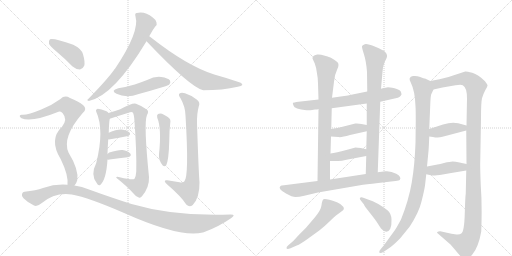
t = 0.00 s
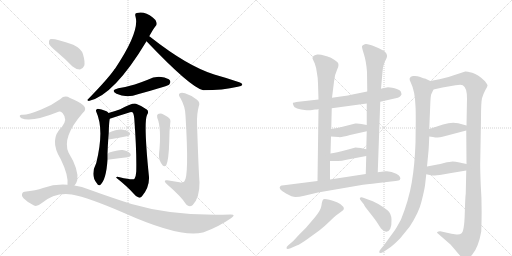
t = 3.65 s
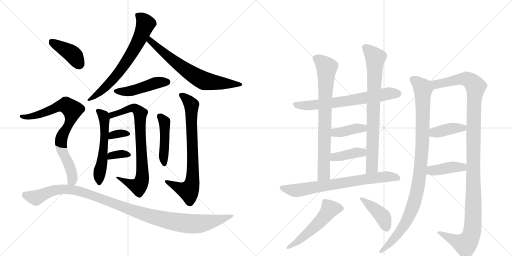
t = 7.29 s
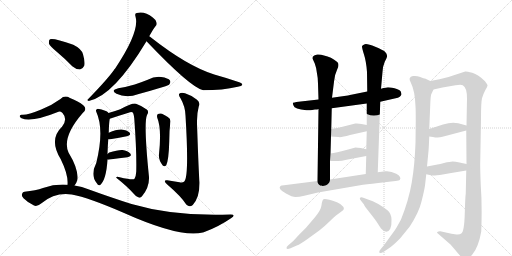
t = 10.94 s
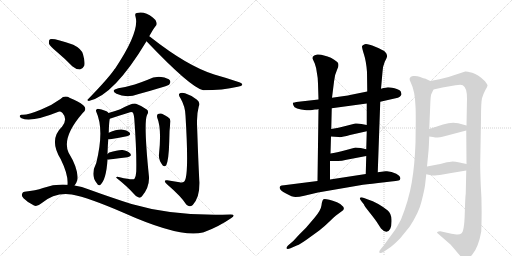
t = 14.58 s
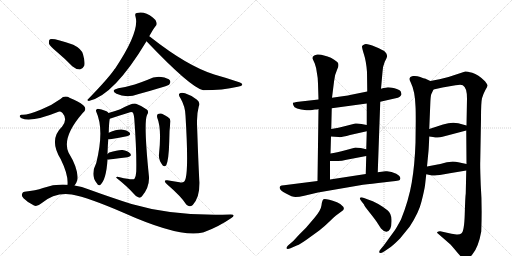
t = 18.23 s

The animated SVG that drew these frames (rendered in a browser with its animation timeline set to each time). Animation: 24 CSS @keyframes rules; one cycle of 18.23 s.

<svg version="1.1" viewBox="0 0 2048 1024" xmlns="http://www.w3.org/2000/svg">
  <g stroke="lightgray" stroke-dasharray="1,1" stroke-width="1" transform="scale(4, 4)">
    <line x1="0" y1="0" x2="256" y2="256"></line>
    <line x1="256" y1="0" x2="0" y2="256"></line>
    <line x1="128" y1="0" x2="128" y2="256"></line>
    <line x1="0" y1="128" x2="256" y2="128"></line>
    <line x1="256" y1="0" x2="512" y2="256"></line>
    <line x1="512" y1="0" x2="256" y2="256"></line>
    <line x1="384" y1="0" x2="384" y2="256"></line>
    <line x1="256" y1="128" x2="512" y2="128"></line>
  </g>
<g transform="scale(1, -1) translate(0, -850)">
   <style type="text/css">
    @keyframes keyframes0 {
      from {
       stroke: black;
       stroke-dashoffset: 683;
       stroke-width: 128;
       }
       69% {
       animation-timing-function: step-end;
       stroke: black;
       stroke-dashoffset: 0;
       stroke-width: 128;
       }
       to {
       stroke: black;
       stroke-width: 1024;
       }
       }
       #make-me-a-hanzi-animation-0 {
         animation: keyframes0 0.805827s both;
         animation-delay: 0.000000s;
         animation-timing-function: linear;
       }
    @keyframes keyframes1 {
      from {
       stroke: black;
       stroke-dashoffset: 686;
       stroke-width: 128;
       }
       69% {
       animation-timing-function: step-end;
       stroke: black;
       stroke-dashoffset: 0;
       stroke-width: 128;
       }
       to {
       stroke: black;
       stroke-width: 1024;
       }
       }
       #make-me-a-hanzi-animation-1 {
         animation: keyframes1 0.808268s both;
         animation-delay: 0.805827s;
         animation-timing-function: linear;
       }
    @keyframes keyframes2 {
      from {
       stroke: black;
       stroke-dashoffset: 464;
       stroke-width: 128;
       }
       60% {
       animation-timing-function: step-end;
       stroke: black;
       stroke-dashoffset: 0;
       stroke-width: 128;
       }
       to {
       stroke: black;
       stroke-width: 1024;
       }
       }
       #make-me-a-hanzi-animation-2 {
         animation: keyframes2 0.627604s both;
         animation-delay: 1.614095s;
         animation-timing-function: linear;
       }
    @keyframes keyframes3 {
      from {
       stroke: black;
       stroke-dashoffset: 551;
       stroke-width: 128;
       }
       64% {
       animation-timing-function: step-end;
       stroke: black;
       stroke-dashoffset: 0;
       stroke-width: 128;
       }
       to {
       stroke: black;
       stroke-width: 1024;
       }
       }
       #make-me-a-hanzi-animation-3 {
         animation: keyframes3 0.698405s both;
         animation-delay: 2.241699s;
         animation-timing-function: linear;
       }
    @keyframes keyframes4 {
      from {
       stroke: black;
       stroke-dashoffset: 774;
       stroke-width: 128;
       }
       72% {
       animation-timing-function: step-end;
       stroke: black;
       stroke-dashoffset: 0;
       stroke-width: 128;
       }
       to {
       stroke: black;
       stroke-width: 1024;
       }
       }
       #make-me-a-hanzi-animation-4 {
         animation: keyframes4 0.879883s both;
         animation-delay: 2.940104s;
         animation-timing-function: linear;
       }
    @keyframes keyframes5 {
      from {
       stroke: black;
       stroke-dashoffset: 334;
       stroke-width: 128;
       }
       52% {
       animation-timing-function: step-end;
       stroke: black;
       stroke-dashoffset: 0;
       stroke-width: 128;
       }
       to {
       stroke: black;
       stroke-width: 1024;
       }
       }
       #make-me-a-hanzi-animation-5 {
         animation: keyframes5 0.521810s both;
         animation-delay: 3.819987s;
         animation-timing-function: linear;
       }
    @keyframes keyframes6 {
      from {
       stroke: black;
       stroke-dashoffset: 339;
       stroke-width: 128;
       }
       52% {
       animation-timing-function: step-end;
       stroke: black;
       stroke-dashoffset: 0;
       stroke-width: 128;
       }
       to {
       stroke: black;
       stroke-width: 1024;
       }
       }
       #make-me-a-hanzi-animation-6 {
         animation: keyframes6 0.525879s both;
         animation-delay: 4.341797s;
         animation-timing-function: linear;
       }
    @keyframes keyframes7 {
      from {
       stroke: black;
       stroke-dashoffset: 452;
       stroke-width: 128;
       }
       60% {
       animation-timing-function: step-end;
       stroke: black;
       stroke-dashoffset: 0;
       stroke-width: 128;
       }
       to {
       stroke: black;
       stroke-width: 1024;
       }
       }
       #make-me-a-hanzi-animation-7 {
         animation: keyframes7 0.617839s both;
         animation-delay: 4.867676s;
         animation-timing-function: linear;
       }
    @keyframes keyframes8 {
      from {
       stroke: black;
       stroke-dashoffset: 757;
       stroke-width: 128;
       }
       71% {
       animation-timing-function: step-end;
       stroke: black;
       stroke-dashoffset: 0;
       stroke-width: 128;
       }
       to {
       stroke: black;
       stroke-width: 1024;
       }
       }
       #make-me-a-hanzi-animation-8 {
         animation: keyframes8 0.866048s both;
         animation-delay: 5.485514s;
         animation-timing-function: linear;
       }
    @keyframes keyframes9 {
      from {
       stroke: black;
       stroke-dashoffset: 407;
       stroke-width: 128;
       }
       57% {
       animation-timing-function: step-end;
       stroke: black;
       stroke-dashoffset: 0;
       stroke-width: 128;
       }
       to {
       stroke: black;
       stroke-width: 1024;
       }
       }
       #make-me-a-hanzi-animation-9 {
         animation: keyframes9 0.581217s both;
         animation-delay: 6.351562s;
         animation-timing-function: linear;
       }
    @keyframes keyframes10 {
      from {
       stroke: black;
       stroke-dashoffset: 791;
       stroke-width: 128;
       }
       72% {
       animation-timing-function: step-end;
       stroke: black;
       stroke-dashoffset: 0;
       stroke-width: 128;
       }
       to {
       stroke: black;
       stroke-width: 1024;
       }
       }
       #make-me-a-hanzi-animation-10 {
         animation: keyframes10 0.893717s both;
         animation-delay: 6.932780s;
         animation-timing-function: linear;
       }
    @keyframes keyframes11 {
      from {
       stroke: black;
       stroke-dashoffset: 1100;
       stroke-width: 128;
       }
       78% {
       animation-timing-function: step-end;
       stroke: black;
       stroke-dashoffset: 0;
       stroke-width: 128;
       }
       to {
       stroke: black;
       stroke-width: 1024;
       }
       }
       #make-me-a-hanzi-animation-11 {
         animation: keyframes11 1.145182s both;
         animation-delay: 7.826497s;
         animation-timing-function: linear;
       }
    @keyframes keyframes12 {
      from {
       stroke: black;
       stroke-dashoffset: 676;
       stroke-width: 128;
       }
       69% {
       animation-timing-function: step-end;
       stroke: black;
       stroke-dashoffset: 0;
       stroke-width: 128;
       }
       to {
       stroke: black;
       stroke-width: 1024;
       }
       }
       #make-me-a-hanzi-animation-12 {
         animation: keyframes12 0.800130s both;
         animation-delay: 8.971680s;
         animation-timing-function: linear;
       }
    @keyframes keyframes13 {
      from {
       stroke: black;
       stroke-dashoffset: 768;
       stroke-width: 128;
       }
       71% {
       animation-timing-function: step-end;
       stroke: black;
       stroke-dashoffset: 0;
       stroke-width: 128;
       }
       to {
       stroke: black;
       stroke-width: 1024;
       }
       }
       #make-me-a-hanzi-animation-13 {
         animation: keyframes13 0.875000s both;
         animation-delay: 9.771810s;
         animation-timing-function: linear;
       }
    @keyframes keyframes14 {
      from {
       stroke: black;
       stroke-dashoffset: 784;
       stroke-width: 128;
       }
       72% {
       animation-timing-function: step-end;
       stroke: black;
       stroke-dashoffset: 0;
       stroke-width: 128;
       }
       to {
       stroke: black;
       stroke-width: 1024;
       }
       }
       #make-me-a-hanzi-animation-14 {
         animation: keyframes14 0.888021s both;
         animation-delay: 10.646810s;
         animation-timing-function: linear;
       }
    @keyframes keyframes15 {
      from {
       stroke: black;
       stroke-dashoffset: 392;
       stroke-width: 128;
       }
       56% {
       animation-timing-function: step-end;
       stroke: black;
       stroke-dashoffset: 0;
       stroke-width: 128;
       }
       to {
       stroke: black;
       stroke-width: 1024;
       }
       }
       #make-me-a-hanzi-animation-15 {
         animation: keyframes15 0.569010s both;
         animation-delay: 11.534831s;
         animation-timing-function: linear;
       }
    @keyframes keyframes16 {
      from {
       stroke: black;
       stroke-dashoffset: 393;
       stroke-width: 128;
       }
       56% {
       animation-timing-function: step-end;
       stroke: black;
       stroke-dashoffset: 0;
       stroke-width: 128;
       }
       to {
       stroke: black;
       stroke-width: 1024;
       }
       }
       #make-me-a-hanzi-animation-16 {
         animation: keyframes16 0.569824s both;
         animation-delay: 12.103841s;
         animation-timing-function: linear;
       }
    @keyframes keyframes17 {
      from {
       stroke: black;
       stroke-dashoffset: 725;
       stroke-width: 128;
       }
       70% {
       animation-timing-function: step-end;
       stroke: black;
       stroke-dashoffset: 0;
       stroke-width: 128;
       }
       to {
       stroke: black;
       stroke-width: 1024;
       }
       }
       #make-me-a-hanzi-animation-17 {
         animation: keyframes17 0.840007s both;
         animation-delay: 12.673665s;
         animation-timing-function: linear;
       }
    @keyframes keyframes18 {
      from {
       stroke: black;
       stroke-dashoffset: 528;
       stroke-width: 128;
       }
       63% {
       animation-timing-function: step-end;
       stroke: black;
       stroke-dashoffset: 0;
       stroke-width: 128;
       }
       to {
       stroke: black;
       stroke-width: 1024;
       }
       }
       #make-me-a-hanzi-animation-18 {
         animation: keyframes18 0.679688s both;
         animation-delay: 13.513672s;
         animation-timing-function: linear;
       }
    @keyframes keyframes19 {
      from {
       stroke: black;
       stroke-dashoffset: 416;
       stroke-width: 128;
       }
       58% {
       animation-timing-function: step-end;
       stroke: black;
       stroke-dashoffset: 0;
       stroke-width: 128;
       }
       to {
       stroke: black;
       stroke-width: 1024;
       }
       }
       #make-me-a-hanzi-animation-19 {
         animation: keyframes19 0.588542s both;
         animation-delay: 14.193359s;
         animation-timing-function: linear;
       }
    @keyframes keyframes20 {
      from {
       stroke: black;
       stroke-dashoffset: 1006;
       stroke-width: 128;
       }
       77% {
       animation-timing-function: step-end;
       stroke: black;
       stroke-dashoffset: 0;
       stroke-width: 128;
       }
       to {
       stroke: black;
       stroke-width: 1024;
       }
       }
       #make-me-a-hanzi-animation-20 {
         animation: keyframes20 1.068685s both;
         animation-delay: 14.781901s;
         animation-timing-function: linear;
       }
    @keyframes keyframes21 {
      from {
       stroke: black;
       stroke-dashoffset: 1201;
       stroke-width: 128;
       }
       80% {
       animation-timing-function: step-end;
       stroke: black;
       stroke-dashoffset: 0;
       stroke-width: 128;
       }
       to {
       stroke: black;
       stroke-width: 1024;
       }
       }
       #make-me-a-hanzi-animation-21 {
         animation: keyframes21 1.227376s both;
         animation-delay: 15.850586s;
         animation-timing-function: linear;
       }
    @keyframes keyframes22 {
      from {
       stroke: black;
       stroke-dashoffset: 394;
       stroke-width: 128;
       }
       56% {
       animation-timing-function: step-end;
       stroke: black;
       stroke-dashoffset: 0;
       stroke-width: 128;
       }
       to {
       stroke: black;
       stroke-width: 1024;
       }
       }
       #make-me-a-hanzi-animation-22 {
         animation: keyframes22 0.570638s both;
         animation-delay: 17.077962s;
         animation-timing-function: linear;
       }
    @keyframes keyframes23 {
      from {
       stroke: black;
       stroke-dashoffset: 406;
       stroke-width: 128;
       }
       57% {
       animation-timing-function: step-end;
       stroke: black;
       stroke-dashoffset: 0;
       stroke-width: 128;
       }
       to {
       stroke: black;
       stroke-width: 1024;
       }
       }
       #make-me-a-hanzi-animation-23 {
         animation: keyframes23 0.580404s both;
         animation-delay: 17.648600s;
         animation-timing-function: linear;
       }
</style>
<path d="M 597 705 Q 616 739 622 745 Q 629 751 626 760 Q 625 770 611 780 Q 578 807 547 798 Q 538 797 542 784 Q 560 724 460 575 Q 457 574 456 570 Q 428 531 352 453 Q 345 449 355 446 Q 455 467 586 685 L 597 705 Z" fill="lightgray"></path> 
<path d="M 586 685 Q 763 499 813 489 Q 891 489 951 503 Q 967 506 969 510 Q 970 517 957 521 Q 911 537 857 552 Q 749 586 604 700 Q 600 703 597 705 C 573 723 565 707 586 685 Z" fill="lightgray"></path> 
<path d="M 473 497 Q 440 488 466 475 Q 505 456 555 474 Q 603 487 652 502 Q 674 509 677 512 Q 684 521 680 528 Q 673 538 645 542 Q 617 545 591 531 Q 566 521 539 512 Q 509 503 473 497 Z" fill="lightgray"></path> 
<path d="M 430 234 Q 431 268 433 293 L 435 319 Q 436 361 439 375 C 442 391 442 391 434 398 Q 431 402 426 405 Q 404 415 391 415 Q 381 412 385 403 Q 418 331 385 198 Q 360 149 388 116 Q 392 106 401 110 Q 425 131 430 212 L 430 234 Z" fill="lightgray"></path> 
<path d="M 439 375 Q 475 387 514 399 Q 527 406 532 399 Q 536 390 537 377 Q 547 245 545 164 Q 544 145 538 135 Q 532 129 479 141 Q 464 145 465 139 Q 508 105 533 77 Q 543 64 555 60 Q 562 57 568 65 Q 598 101 596 142 Q 574 358 588 390 Q 597 405 587 412 Q 571 425 544 435 Q 529 439 481 413 Q 463 406 434 398 C 405 390 411 366 439 375 Z" fill="lightgray"></path> 
<path d="M 433 293 Q 434 292 441 293 Q 478 300 507 305 Q 526 309 518 320 Q 508 330 486 332 Q 467 333 435 319 C 407 307 403 298 433 293 Z" fill="lightgray"></path> 
<path d="M 430 212 Q 433 211 438 212 Q 478 218 510 221 Q 529 225 521 236 Q 511 248 490 250 Q 471 251 437 240 Q 433 237 430 234 C 410 215 410 215 430 212 Z" fill="lightgray"></path> 
<path d="M 629 379 Q 647 336 636 233 Q 633 211 651 188 Q 658 181 665 189 Q 675 210 677 285 Q 677 327 681 358 Q 685 374 671 382 Q 659 389 648 395 Q 639 398 632 394 Q 626 390 629 379 Z" fill="lightgray"></path> 
<path d="M 718 121 Q 693 125 669 129 Q 659 130 659 125 Q 660 119 669 112 Q 726 63 745 32 Q 758 19 771 30 Q 799 60 798 121 Q 795 152 788 355 Q 787 395 795 424 Q 802 440 788 451 Q 766 469 740 477 Q 724 481 717 475 Q 713 469 722 457 Q 741 424 742 388 Q 757 142 737 124 Q 730 117 718 121 Z" fill="lightgray"></path> 
<path d="M 228 642 Q 258 617 289 585 Q 304 572 320 572 Q 330 573 337 587 Q 341 602 332 633 Q 326 655 293 671 Q 214 699 200 693 Q 194 689 196 675 Q 200 665 228 642 Z" fill="lightgray"></path> 
<path d="M 298 108 Q 305 115 309 129 Q 316 171 274 240 Q 247 301 330 397 Q 351 413 333 429 Q 314 445 280 458 Q 259 471 242 454 Q 208 429 165 412 Q 107 388 87 391 Q 80 391 79 386 Q 78 382 86 377 Q 125 359 234 403 Q 241 406 250 398 Q 272 373 248 343 Q 194 292 243 213 Q 274 150 270 111 C 270 81 282 82 298 108 Z" fill="lightgray"></path> 
<path d="M 270 111 Q 221 115 172 98 Q 144 88 98 83 Q 91 83 88 74 Q 85 67 94 57 Q 112 39 136 28 Q 148 22 166 37 Q 220 82 287 72 Q 356 59 494 -1 Q 722 -103 811 -80 Q 812 -79 815 -79 Q 873 -58 924 -23 Q 946 -8 923 -8 Q 701 -17 526 34 Q 450 58 356 92 Q 328 104 298 108 L 270 111 Z" fill="lightgray"></path> 
<path d="M 1249 410 L 1260 412 Q 1271 412 1274 414 L 1327 417 L 1467 436 L 1521 443 L 1578 456 Q 1595 459 1599 463 Q 1603 466 1606 472 Q 1606 476 1603 484 Q 1598 492 1578 497 Q 1558 501 1552 501 Q 1546 501 1524 495 L 1469 484 L 1400 470 Q 1390 467 1328 459 L 1274 452 L 1194 443 Q 1174 440 1172 439 Q 1170 437 1174 428 Q 1177 413 1226 409 Q 1237 408 1249 410 Z" fill="lightgray"></path> 
<path d="M 1274 414 L 1270 126 C 1270 96 1320 102 1320 132 L 1320 206 L 1322 236 L 1324 304 L 1325 334 L 1327 417 L 1328 459 L 1336 523 Q 1339 553 1349 573 Q 1359 593 1349 602 Q 1325 623 1296 628 Q 1282 633 1269 632 Q 1257 630 1253 625 Q 1249 620 1250 616 L 1259 596 Q 1266 578 1268 556 Q 1272 537 1272 516 L 1274 452 L 1274 414 Z" fill="lightgray"></path> 
<path d="M 1511 161 L 1521 443 L 1524 495 L 1530 562 Q 1530 582 1539 603 Q 1550 623 1548 628 Q 1548 635 1540 643 Q 1533 650 1501 663 Q 1469 676 1459 673 Q 1449 670 1448 665 Q 1447 660 1456 632 Q 1465 604 1468 562 L 1469 484 L 1467 436 L 1467 350 L 1467 325 L 1465 253 L 1465 226 L 1463 154 C 1462 124 1510 131 1511 161 Z" fill="lightgray"></path> 
<path d="M 1324 304 L 1354 302 Q 1363 299 1400 310 L 1467 325 C 1496 332 1496 344 1467 350 L 1446 354 Q 1434 357 1421 356 L 1386 347 Q 1352 338 1325 334 C 1295 329 1294 306 1324 304 Z" fill="lightgray"></path> 
<path d="M 1320 206 L 1344 206 Q 1361 204 1386 211 L 1465 226 C 1494 232 1494 246 1465 253 L 1443 258 Q 1430 260 1422 260 L 1385 250 Q 1345 240 1322 236 C 1292 231 1290 206 1320 206 Z" fill="lightgray"></path> 
<path d="M 1270 126 L 1136 109 Q 1124 109 1122 106 Q 1109 95 1144 76 Q 1169 62 1182 62 Q 1196 62 1217 67 L 1272 80 L 1452 111 Q 1483 115 1539 121 Q 1596 127 1599 130 Q 1608 142 1585 155 Q 1563 167 1542 165 L 1511 161 L 1463 154 L 1320 132 L 1270 126 Z" fill="lightgray"></path> 
<path d="M 1173 -114 L 1152 -132 Q 1145 -139 1146 -143 Q 1148 -148 1162 -143 L 1187 -132 Q 1201 -127 1230 -106 L 1277 -72 Q 1302 -52 1318 -36 Q 1334 -20 1344 -12 L 1367 5 Q 1380 12 1373 23 Q 1367 33 1348 41 Q 1300 58 1294 53 Q 1288 48 1286 29 Q 1284 10 1259 -20 L 1224 -61 L 1197 -88 L 1173 -114 Z" fill="lightgray"></path> 
<path d="M 1448 42 L 1456 32 Q 1456 28 1480 -2 Q 1504 -32 1511 -44 L 1524 -64 Q 1548 -90 1561 -65 Q 1567 -52 1566 -28 Q 1565 -4 1551 8 Q 1537 20 1513 34 Q 1490 47 1472 52 L 1456 58 Q 1444 63 1440 59 Q 1437 54 1448 42 Z" fill="lightgray"></path> 
<path d="M 1700 108 L 1705 153 L 1708 184 L 1714 246 Q 1715 254 1717 304 L 1717 334 L 1721 431 Q 1722 464 1725 473 L 1734 492 C 1744 515 1744 515 1721 526 L 1700 536 Q 1697 536 1681 542 Q 1666 548 1652 546 Q 1630 542 1643 520 Q 1660 486 1662 425 Q 1663 409 1663 367 L 1662 279 Q 1659 191 1647 120 Q 1635 49 1604 -28 Q 1585 -63 1580 -70 L 1535 -132 L 1524 -145 Q 1516 -154 1517 -158 Q 1517 -168 1538 -155 L 1560 -140 Q 1571 -133 1600 -104 L 1639 -56 Q 1676 1 1686 44 Q 1697 87 1700 108 Z" fill="lightgray"></path> 
<path d="M 1865 168 L 1863 76 Q 1861 64 1859 -6 Q 1857 -77 1845 -84 Q 1839 -89 1826 -88 L 1806 -85 L 1761 -75 Q 1760 -74 1754 -76 Q 1748 -78 1748 -81 Q 1753 -86 1756 -88 L 1802 -128 Q 1817 -145 1830 -161 Q 1843 -177 1849 -180 Q 1857 -188 1866 -186 Q 1875 -186 1890 -167 Q 1914 -138 1925 -76 Q 1929 29 1923 109 Q 1920 186 1921 205 L 1924 375 Q 1924 441 1928 457 Q 1932 472 1941 489 Q 1951 505 1950 509 Q 1949 513 1940 525 Q 1913 552 1889 559 Q 1865 565 1861 564 L 1794 542 L 1758 533 L 1721 526 C 1692 520 1705 485 1734 492 L 1770 500 L 1822 509 Q 1844 513 1851 509 Q 1868 500 1868 456 L 1866 348 L 1865 328 L 1866 194 L 1865 168 Z" fill="lightgray"></path> 
<path d="M 1717 304 L 1732 302 Q 1752 297 1770 303 L 1865 328 C 1894 336 1895 340 1866 348 L 1833 357 Q 1806 363 1772 352 L 1717 334 C 1688 325 1687 308 1717 304 Z" fill="lightgray"></path> 
<path d="M 1705 153 L 1719 150 Q 1731 147 1740 148 Q 1749 148 1799 157 L 1865 168 C 1895 173 1895 188 1866 194 L 1838 200 Q 1821 204 1811 204 Q 1801 204 1776 198 Q 1752 192 1745 191 L 1708 184 C 1679 178 1676 159 1705 153 Z" fill="lightgray"></path> 
      <clipPath id="make-me-a-hanzi-clip-0">
      <path d="M 597 705 Q 616 739 622 745 Q 629 751 626 760 Q 625 770 611 780 Q 578 807 547 798 Q 538 797 542 784 Q 560 724 460 575 Q 457 574 456 570 Q 428 531 352 453 Q 345 449 355 446 Q 455 467 586 685 L 597 705 Z" fill="lightgray"></path>
      </clipPath>
      <path clip-path="url(#make-me-a-hanzi-clip-0)" d="M 555 787 L 582 755 L 535 649 L 460 541 L 393 475 L 376 462 L 361 459 L 359 452 " fill="none" id="make-me-a-hanzi-animation-0" stroke-dasharray="555 1110" stroke-linecap="round"></path>

      <clipPath id="make-me-a-hanzi-clip-1">
      <path d="M 586 685 Q 763 499 813 489 Q 891 489 951 503 Q 967 506 969 510 Q 970 517 957 521 Q 911 537 857 552 Q 749 586 604 700 Q 600 703 597 705 C 573 723 565 707 586 685 Z" fill="lightgray"></path>
      </clipPath>
      <path clip-path="url(#make-me-a-hanzi-clip-1)" d="M 597 698 L 603 683 L 692 607 L 808 530 L 884 517 L 964 512 " fill="none" id="make-me-a-hanzi-animation-1" stroke-dasharray="558 1116" stroke-linecap="round"></path>

      <clipPath id="make-me-a-hanzi-clip-2">
      <path d="M 473 497 Q 440 488 466 475 Q 505 456 555 474 Q 603 487 652 502 Q 674 509 677 512 Q 684 521 680 528 Q 673 538 645 542 Q 617 545 591 531 Q 566 521 539 512 Q 509 503 473 497 Z" fill="lightgray"></path>
      </clipPath>
      <path clip-path="url(#make-me-a-hanzi-clip-2)" d="M 467 487 L 502 483 L 557 495 L 617 517 L 669 522 " fill="none" id="make-me-a-hanzi-animation-2" stroke-dasharray="336 672" stroke-linecap="round"></path>

      <clipPath id="make-me-a-hanzi-clip-3">
      <path d="M 430 234 Q 431 268 433 293 L 435 319 Q 436 361 439 375 C 442 391 442 391 434 398 Q 431 402 426 405 Q 404 415 391 415 Q 381 412 385 403 Q 418 331 385 198 Q 360 149 388 116 Q 392 106 401 110 Q 425 131 430 212 L 430 234 Z" fill="lightgray"></path>
      </clipPath>
      <path clip-path="url(#make-me-a-hanzi-clip-3)" d="M 395 406 L 415 386 L 419 329 L 398 120 " fill="none" id="make-me-a-hanzi-animation-3" stroke-dasharray="423 846" stroke-linecap="round"></path>

      <clipPath id="make-me-a-hanzi-clip-4">
      <path d="M 439 375 Q 475 387 514 399 Q 527 406 532 399 Q 536 390 537 377 Q 547 245 545 164 Q 544 145 538 135 Q 532 129 479 141 Q 464 145 465 139 Q 508 105 533 77 Q 543 64 555 60 Q 562 57 568 65 Q 598 101 596 142 Q 574 358 588 390 Q 597 405 587 412 Q 571 425 544 435 Q 529 439 481 413 Q 463 406 434 398 C 405 390 411 366 439 375 Z" fill="lightgray"></path>
      </clipPath>
      <path clip-path="url(#make-me-a-hanzi-clip-4)" d="M 445 382 L 448 390 L 525 418 L 543 415 L 561 396 L 570 179 L 563 117 L 553 104 L 506 121 L 490 134 L 473 134 " fill="none" id="make-me-a-hanzi-animation-4" stroke-dasharray="646 1292" stroke-linecap="round"></path>

      <clipPath id="make-me-a-hanzi-clip-5">
      <path d="M 433 293 Q 434 292 441 293 Q 478 300 507 305 Q 526 309 518 320 Q 508 330 486 332 Q 467 333 435 319 C 407 307 403 298 433 293 Z" fill="lightgray"></path>
      </clipPath>
      <path clip-path="url(#make-me-a-hanzi-clip-5)" d="M 437 299 L 449 310 L 481 317 L 510 314 " fill="none" id="make-me-a-hanzi-animation-5" stroke-dasharray="206 412" stroke-linecap="round"></path>

      <clipPath id="make-me-a-hanzi-clip-6">
      <path d="M 430 212 Q 433 211 438 212 Q 478 218 510 221 Q 529 225 521 236 Q 511 248 490 250 Q 471 251 437 240 Q 433 237 430 234 C 410 215 410 215 430 212 Z" fill="lightgray"></path>
      </clipPath>
      <path clip-path="url(#make-me-a-hanzi-clip-6)" d="M 434 218 L 463 232 L 494 235 L 513 230 " fill="none" id="make-me-a-hanzi-animation-6" stroke-dasharray="211 422" stroke-linecap="round"></path>

      <clipPath id="make-me-a-hanzi-clip-7">
      <path d="M 629 379 Q 647 336 636 233 Q 633 211 651 188 Q 658 181 665 189 Q 675 210 677 285 Q 677 327 681 358 Q 685 374 671 382 Q 659 389 648 395 Q 639 398 632 394 Q 626 390 629 379 Z" fill="lightgray"></path>
      </clipPath>
      <path clip-path="url(#make-me-a-hanzi-clip-7)" d="M 639 385 L 655 368 L 659 354 L 657 196 " fill="none" id="make-me-a-hanzi-animation-7" stroke-dasharray="324 648" stroke-linecap="round"></path>

      <clipPath id="make-me-a-hanzi-clip-8">
      <path d="M 718 121 Q 693 125 669 129 Q 659 130 659 125 Q 660 119 669 112 Q 726 63 745 32 Q 758 19 771 30 Q 799 60 798 121 Q 795 152 788 355 Q 787 395 795 424 Q 802 440 788 451 Q 766 469 740 477 Q 724 481 717 475 Q 713 469 722 457 Q 741 424 742 388 Q 757 142 737 124 Q 730 117 718 121 Z" fill="lightgray"></path>
      </clipPath>
      <path clip-path="url(#make-me-a-hanzi-clip-8)" d="M 724 471 L 750 451 L 766 424 L 769 121 L 754 87 L 721 96 L 665 124 " fill="none" id="make-me-a-hanzi-animation-8" stroke-dasharray="629 1258" stroke-linecap="round"></path>

      <clipPath id="make-me-a-hanzi-clip-9">
      <path d="M 228 642 Q 258 617 289 585 Q 304 572 320 572 Q 330 573 337 587 Q 341 602 332 633 Q 326 655 293 671 Q 214 699 200 693 Q 194 689 196 675 Q 200 665 228 642 Z" fill="lightgray"></path>
      </clipPath>
      <path clip-path="url(#make-me-a-hanzi-clip-9)" d="M 205 686 L 284 638 L 304 616 L 317 590 " fill="none" id="make-me-a-hanzi-animation-9" stroke-dasharray="279 558" stroke-linecap="round"></path>

      <clipPath id="make-me-a-hanzi-clip-10">
      <path d="M 298 108 Q 305 115 309 129 Q 316 171 274 240 Q 247 301 330 397 Q 351 413 333 429 Q 314 445 280 458 Q 259 471 242 454 Q 208 429 165 412 Q 107 388 87 391 Q 80 391 79 386 Q 78 382 86 377 Q 125 359 234 403 Q 241 406 250 398 Q 272 373 248 343 Q 194 292 243 213 Q 274 150 270 111 C 270 81 282 82 298 108 Z" fill="lightgray"></path>
      </clipPath>
      <path clip-path="url(#make-me-a-hanzi-clip-10)" d="M 86 384 L 134 385 L 251 429 L 264 429 L 290 410 L 282 366 L 251 313 L 243 273 L 248 246 L 270 206 L 288 155 L 289 128 L 278 117 " fill="none" id="make-me-a-hanzi-animation-10" stroke-dasharray="663 1326" stroke-linecap="round"></path>

      <clipPath id="make-me-a-hanzi-clip-11">
      <path d="M 270 111 Q 221 115 172 98 Q 144 88 98 83 Q 91 83 88 74 Q 85 67 94 57 Q 112 39 136 28 Q 148 22 166 37 Q 220 82 287 72 Q 356 59 494 -1 Q 722 -103 811 -80 Q 812 -79 815 -79 Q 873 -58 924 -23 Q 946 -8 923 -8 Q 701 -17 526 34 Q 450 58 356 92 Q 328 104 298 108 L 270 111 Z" fill="lightgray"></path>
      </clipPath>
      <path clip-path="url(#make-me-a-hanzi-clip-11)" d="M 101 70 L 145 60 L 186 79 L 236 92 L 302 89 L 576 -8 L 735 -43 L 785 -46 L 839 -39 L 914 -16 " fill="none" id="make-me-a-hanzi-animation-11" stroke-dasharray="972 1944" stroke-linecap="round"></path>

      <clipPath id="make-me-a-hanzi-clip-12">
      <path d="M 1249 410 L 1260 412 Q 1271 412 1274 414 L 1327 417 L 1467 436 L 1521 443 L 1578 456 Q 1595 459 1599 463 Q 1603 466 1606 472 Q 1606 476 1603 484 Q 1598 492 1578 497 Q 1558 501 1552 501 Q 1546 501 1524 495 L 1469 484 L 1400 470 Q 1390 467 1328 459 L 1274 452 L 1194 443 Q 1174 440 1172 439 Q 1170 437 1174 428 Q 1177 413 1226 409 Q 1237 408 1249 410 Z" fill="lightgray"></path>
      </clipPath>
      <path clip-path="url(#make-me-a-hanzi-clip-12)" d="M 1177 434 L 1216 427 L 1306 435 L 1551 475 L 1593 475 " fill="none" id="make-me-a-hanzi-animation-12" stroke-dasharray="548 1096" stroke-linecap="round"></path>

      <clipPath id="make-me-a-hanzi-clip-13">
      <path d="M 1274 414 L 1270 126 C 1270 96 1320 102 1320 132 L 1320 206 L 1322 236 L 1324 304 L 1325 334 L 1327 417 L 1328 459 L 1336 523 Q 1339 553 1349 573 Q 1359 593 1349 602 Q 1325 623 1296 628 Q 1282 633 1269 632 Q 1257 630 1253 625 Q 1249 620 1250 616 L 1259 596 Q 1266 578 1268 556 Q 1272 537 1272 516 L 1274 452 L 1274 414 Z" fill="lightgray"></path>
      </clipPath>
      <path clip-path="url(#make-me-a-hanzi-clip-13)" d="M 1264 616 L 1283 606 L 1307 581 L 1296 154 L 1275 134 " fill="none" id="make-me-a-hanzi-animation-13" stroke-dasharray="640 1280" stroke-linecap="round"></path>

      <clipPath id="make-me-a-hanzi-clip-14">
      <path d="M 1511 161 L 1521 443 L 1524 495 L 1530 562 Q 1530 582 1539 603 Q 1550 623 1548 628 Q 1548 635 1540 643 Q 1533 650 1501 663 Q 1469 676 1459 673 Q 1449 670 1448 665 Q 1447 660 1456 632 Q 1465 604 1468 562 L 1469 484 L 1467 436 L 1467 350 L 1467 325 L 1465 253 L 1465 226 L 1463 154 C 1462 124 1510 131 1511 161 Z" fill="lightgray"></path>
      </clipPath>
      <path clip-path="url(#make-me-a-hanzi-clip-14)" d="M 1458 663 L 1501 619 L 1488 182 L 1468 161 " fill="none" id="make-me-a-hanzi-animation-14" stroke-dasharray="656 1312" stroke-linecap="round"></path>

      <clipPath id="make-me-a-hanzi-clip-15">
      <path d="M 1324 304 L 1354 302 Q 1363 299 1400 310 L 1467 325 C 1496 332 1496 344 1467 350 L 1446 354 Q 1434 357 1421 356 L 1386 347 Q 1352 338 1325 334 C 1295 329 1294 306 1324 304 Z" fill="lightgray"></path>
      </clipPath>
      <path clip-path="url(#make-me-a-hanzi-clip-15)" d="M 1332 311 L 1341 320 L 1452 337 L 1460 344 " fill="none" id="make-me-a-hanzi-animation-15" stroke-dasharray="264 528" stroke-linecap="round"></path>

      <clipPath id="make-me-a-hanzi-clip-16">
      <path d="M 1320 206 L 1344 206 Q 1361 204 1386 211 L 1465 226 C 1494 232 1494 246 1465 253 L 1443 258 Q 1430 260 1422 260 L 1385 250 Q 1345 240 1322 236 C 1292 231 1290 206 1320 206 Z" fill="lightgray"></path>
      </clipPath>
      <path clip-path="url(#make-me-a-hanzi-clip-16)" d="M 1326 213 L 1338 222 L 1458 246 " fill="none" id="make-me-a-hanzi-animation-16" stroke-dasharray="265 530" stroke-linecap="round"></path>

      <clipPath id="make-me-a-hanzi-clip-17">
      <path d="M 1270 126 L 1136 109 Q 1124 109 1122 106 Q 1109 95 1144 76 Q 1169 62 1182 62 Q 1196 62 1217 67 L 1272 80 L 1452 111 Q 1483 115 1539 121 Q 1596 127 1599 130 Q 1608 142 1585 155 Q 1563 167 1542 165 L 1511 161 L 1463 154 L 1320 132 L 1270 126 Z" fill="lightgray"></path>
      </clipPath>
      <path clip-path="url(#make-me-a-hanzi-clip-17)" d="M 1130 98 L 1186 88 L 1537 143 L 1594 137 " fill="none" id="make-me-a-hanzi-animation-17" stroke-dasharray="597 1194" stroke-linecap="round"></path>

      <clipPath id="make-me-a-hanzi-clip-18">
      <path d="M 1173 -114 L 1152 -132 Q 1145 -139 1146 -143 Q 1148 -148 1162 -143 L 1187 -132 Q 1201 -127 1230 -106 L 1277 -72 Q 1302 -52 1318 -36 Q 1334 -20 1344 -12 L 1367 5 Q 1380 12 1373 23 Q 1367 33 1348 41 Q 1300 58 1294 53 Q 1288 48 1286 29 Q 1284 10 1259 -20 L 1224 -61 L 1197 -88 L 1173 -114 Z" fill="lightgray"></path>
      </clipPath>
      <path clip-path="url(#make-me-a-hanzi-clip-18)" d="M 1364 16 L 1318 11 L 1258 -58 L 1193 -114 L 1151 -139 " fill="none" id="make-me-a-hanzi-animation-18" stroke-dasharray="400 800" stroke-linecap="round"></path>

      <clipPath id="make-me-a-hanzi-clip-19">
      <path d="M 1448 42 L 1456 32 Q 1456 28 1480 -2 Q 1504 -32 1511 -44 L 1524 -64 Q 1548 -90 1561 -65 Q 1567 -52 1566 -28 Q 1565 -4 1551 8 Q 1537 20 1513 34 Q 1490 47 1472 52 L 1456 58 Q 1444 63 1440 59 Q 1437 54 1448 42 Z" fill="lightgray"></path>
      </clipPath>
      <path clip-path="url(#make-me-a-hanzi-clip-19)" d="M 1444 56 L 1533 -19 L 1545 -61 " fill="none" id="make-me-a-hanzi-animation-19" stroke-dasharray="288 576" stroke-linecap="round"></path>

      <clipPath id="make-me-a-hanzi-clip-20">
      <path d="M 1700 108 L 1705 153 L 1708 184 L 1714 246 Q 1715 254 1717 304 L 1717 334 L 1721 431 Q 1722 464 1725 473 L 1734 492 C 1744 515 1744 515 1721 526 L 1700 536 Q 1697 536 1681 542 Q 1666 548 1652 546 Q 1630 542 1643 520 Q 1660 486 1662 425 Q 1663 409 1663 367 L 1662 279 Q 1659 191 1647 120 Q 1635 49 1604 -28 Q 1585 -63 1580 -70 L 1535 -132 L 1524 -145 Q 1516 -154 1517 -158 Q 1517 -168 1538 -155 L 1560 -140 Q 1571 -133 1600 -104 L 1639 -56 Q 1676 1 1686 44 Q 1697 87 1700 108 Z" fill="lightgray"></path>
      </clipPath>
      <path clip-path="url(#make-me-a-hanzi-clip-20)" d="M 1652 531 L 1668 522 L 1692 494 L 1691 294 L 1675 118 L 1651 21 L 1626 -37 L 1581 -99 L 1525 -154 " fill="none" id="make-me-a-hanzi-animation-20" stroke-dasharray="878 1756" stroke-linecap="round"></path>

      <clipPath id="make-me-a-hanzi-clip-21">
      <path d="M 1865 168 L 1863 76 Q 1861 64 1859 -6 Q 1857 -77 1845 -84 Q 1839 -89 1826 -88 L 1806 -85 L 1761 -75 Q 1760 -74 1754 -76 Q 1748 -78 1748 -81 Q 1753 -86 1756 -88 L 1802 -128 Q 1817 -145 1830 -161 Q 1843 -177 1849 -180 Q 1857 -188 1866 -186 Q 1875 -186 1890 -167 Q 1914 -138 1925 -76 Q 1929 29 1923 109 Q 1920 186 1921 205 L 1924 375 Q 1924 441 1928 457 Q 1932 472 1941 489 Q 1951 505 1950 509 Q 1949 513 1940 525 Q 1913 552 1889 559 Q 1865 565 1861 564 L 1794 542 L 1758 533 L 1721 526 C 1692 520 1705 485 1734 492 L 1770 500 L 1822 509 Q 1844 513 1851 509 Q 1868 500 1868 456 L 1866 348 L 1865 328 L 1866 194 L 1865 168 Z" fill="lightgray"></path>
      </clipPath>
      <path clip-path="url(#make-me-a-hanzi-clip-21)" d="M 1728 522 L 1748 513 L 1863 535 L 1883 526 L 1903 501 L 1895 417 L 1894 15 L 1888 -78 L 1873 -115 L 1860 -127 L 1754 -82 " fill="none" id="make-me-a-hanzi-animation-21" stroke-dasharray="1073 2146" stroke-linecap="round"></path>

      <clipPath id="make-me-a-hanzi-clip-22">
      <path d="M 1717 304 L 1732 302 Q 1752 297 1770 303 L 1865 328 C 1894 336 1895 340 1866 348 L 1833 357 Q 1806 363 1772 352 L 1717 334 C 1688 325 1687 308 1717 304 Z" fill="lightgray"></path>
      </clipPath>
      <path clip-path="url(#make-me-a-hanzi-clip-22)" d="M 1726 312 L 1736 320 L 1859 343 " fill="none" id="make-me-a-hanzi-animation-22" stroke-dasharray="266 532" stroke-linecap="round"></path>

      <clipPath id="make-me-a-hanzi-clip-23">
      <path d="M 1705 153 L 1719 150 Q 1731 147 1740 148 Q 1749 148 1799 157 L 1865 168 C 1895 173 1895 188 1866 194 L 1838 200 Q 1821 204 1811 204 Q 1801 204 1776 198 Q 1752 192 1745 191 L 1708 184 C 1679 178 1676 159 1705 153 Z" fill="lightgray"></path>
      </clipPath>
      <path clip-path="url(#make-me-a-hanzi-clip-23)" d="M 1714 160 L 1726 168 L 1809 182 L 1850 181 L 1857 188 " fill="none" id="make-me-a-hanzi-animation-23" stroke-dasharray="278 556" stroke-linecap="round"></path>

</g>
</svg>
